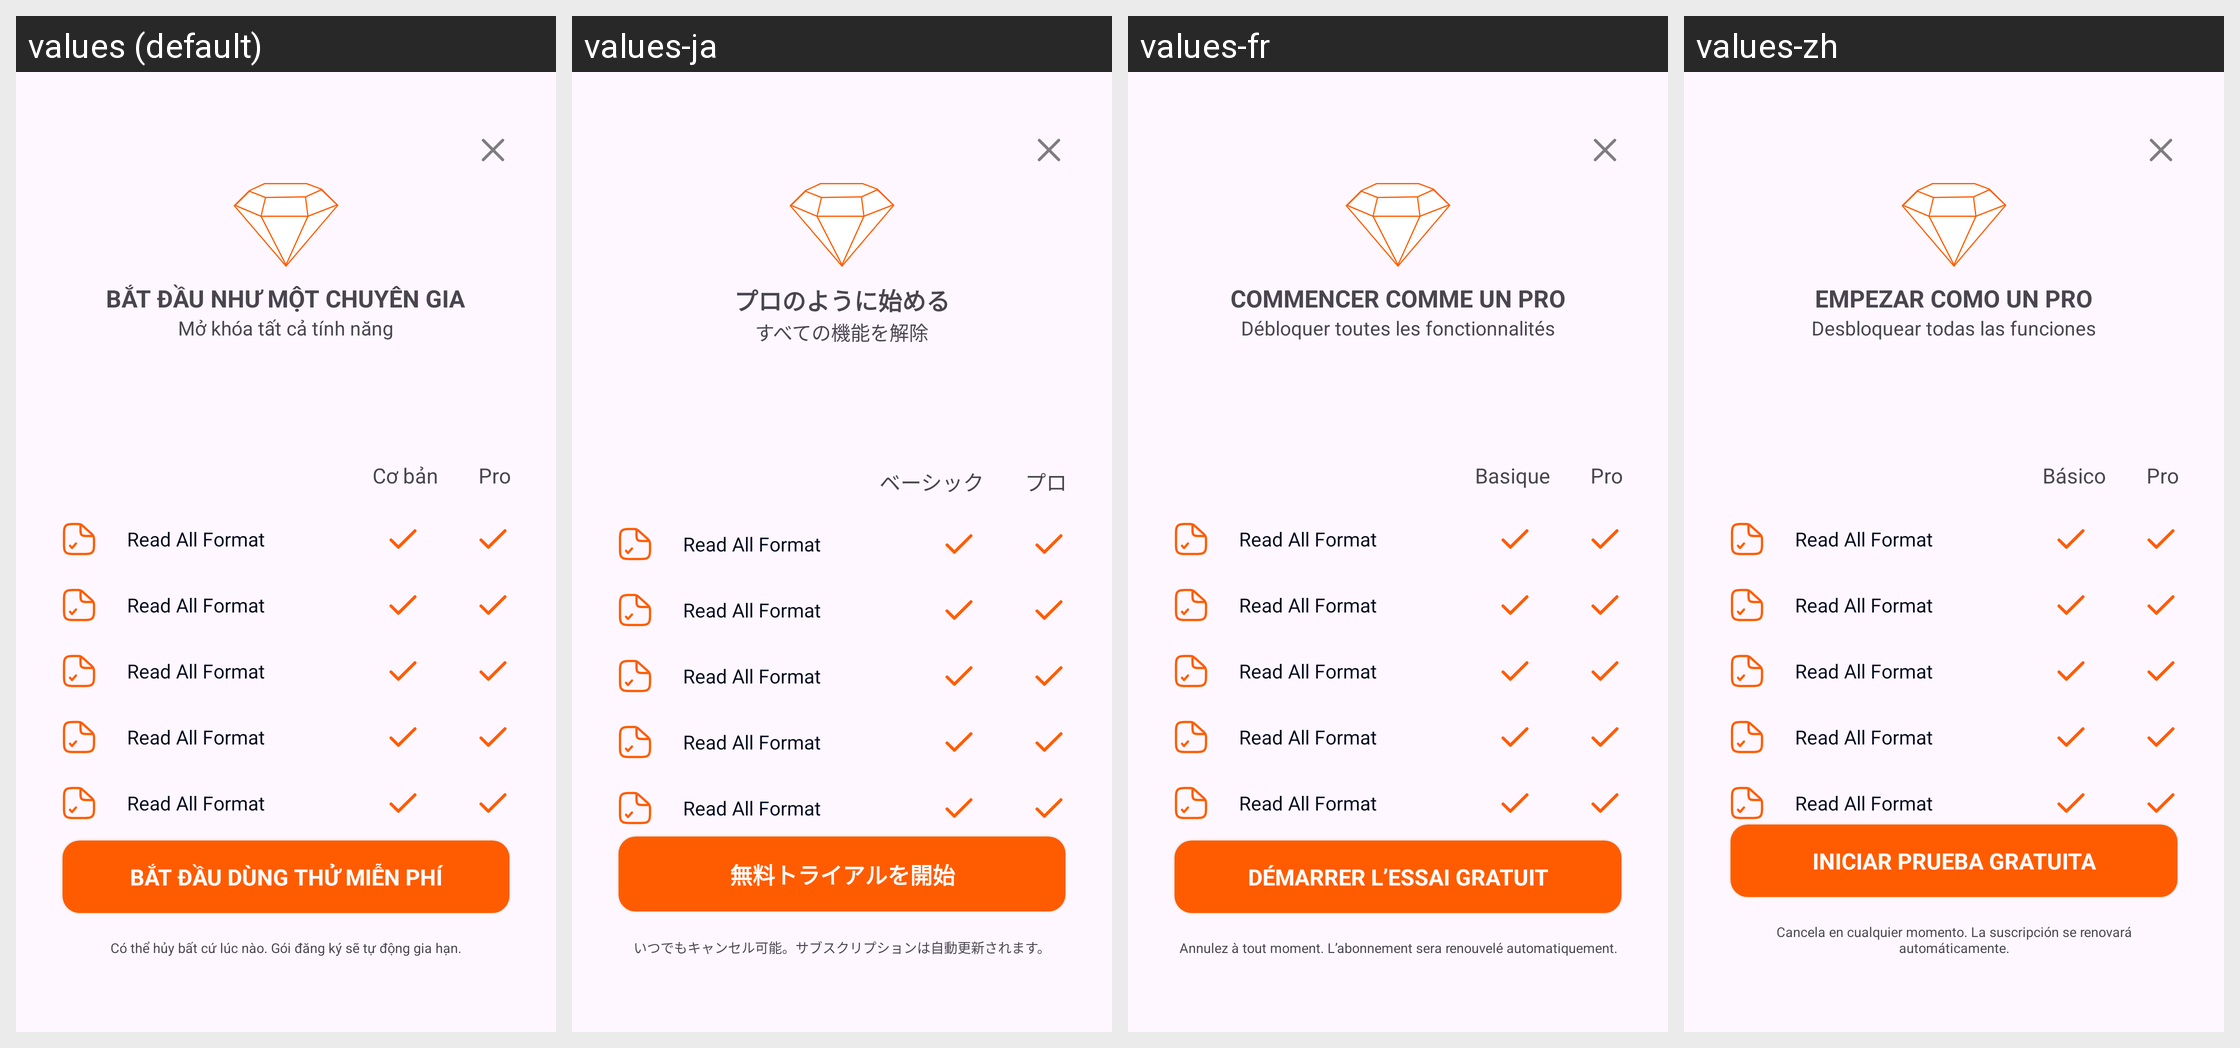

Here is an Android app screen in its default locale and in the app's own translations. Write out the translated-string differences for the strings that appear on this screen.
Android screen res/layout/activity_premium.xml rendered under 4 locales, left to right: values (default), values-ja, values-fr, values-zh. Device: Nexus 5 (rendered at 1080×1920; each locale shown at half size, 540×960, under a caption strip naming it); theme Theme.MyLearning.
Other locales in the repository, not shown: values-en, values-in, values-ko.
Strings drawn on this screen, with the default value and each locale's value (text and hints the layout hard-codes, and strings that could not be matched under every locale, appear in the picture but are not listed):

stat_like_a_pro
  values: BẮT ĐẦU NHƯ MỘT CHUYÊN GIA
  values-ja: プロのように始める
  values-fr: COMMENCER COMME UN PRO
  values-zh: EMPEZAR COMO UN PRO

unlock
  values: Mở khóa tất cả tính năng
  values-ja: すべての機能を解除
  values-fr: Débloquer toutes les fonctionnalités
  values-zh: Desbloquear todas las funciones

free_trial
  values: BẮT ĐẦU DÙNG THỬ MIỄN PHÍ
  values-ja: 無料トライアルを開始
  values-fr: DÉMARRER L’ESSAI GRATUIT
  values-zh: INICIAR PRUEBA GRATUITA

desc
  values: Có thể hủy bất cứ lúc nào. Gói đăng ký sẽ tự động gia hạn.
  values-ja: いつでもキャンセル可能。サブスクリプションは自動更新されます。
  values-fr: Annulez à tout moment. L’abonnement sera renouvelé automatiquement.
  values-zh: Cancela en cualquier momento. La suscripción se renovará automáticamente.

basic
  values: Cơ bản
  values-ja: ベーシック
  values-fr: Basique
  values-zh: Básico

pro
  values: Pro
  values-ja: プロ
  values-fr: Pro
  values-zh: Pro
